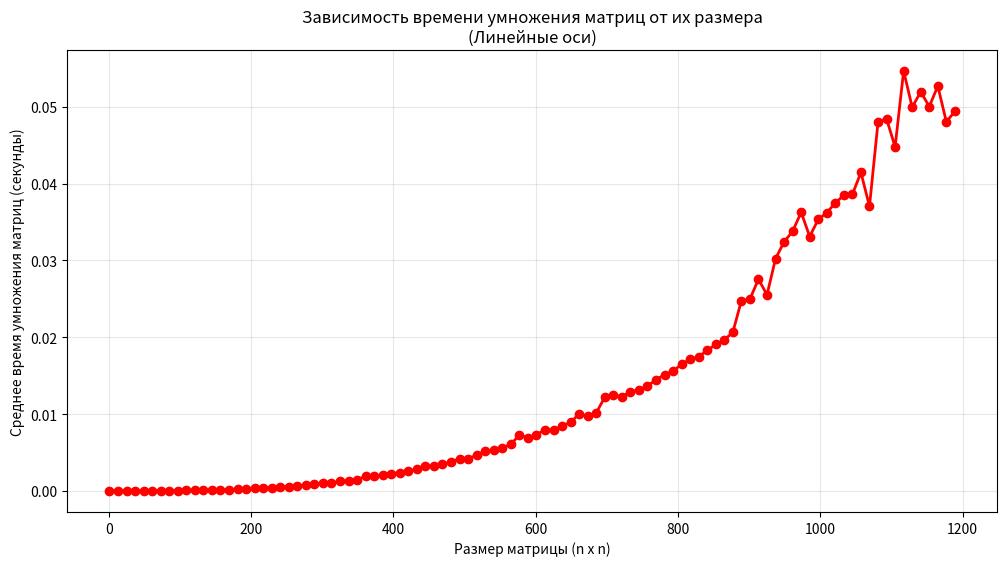

This figure's Python source:
import numpy as np
import time
import matplotlib.pyplot as plt
from statistics import mean

N = 12 
max_n = 10**2 * N
step = 1*N
num_runs = 5   

n_values = []
times = []

for n in range(1, max_n + 1, step):
    
    A = np.random.rand(n, n)
    B = np.random.rand(n, n)
    print(f"Обрабатывается размер матрицы = {n}x{n}")
    run_times = []
    
    for run in range(num_runs):
        start_time = time.time()
        
        C = np.dot(A, B)
        
        end_time = time.time()
        run_times.append(end_time - start_time)
    
    n_values.append(n)
    times.append(mean(run_times))


plt.figure(figsize=(12, 6))
plt.plot(n_values, times, 'ro-', linewidth=2, markersize=6)
plt.xlabel('Размер матрицы (n x n)')
plt.ylabel('Среднее время умножения матриц (секунды)')
plt.title('Зависимость времени умножения матриц от их размера\n(Линейные оси)')
plt.grid(True, alpha=0.3)
plt.show()
